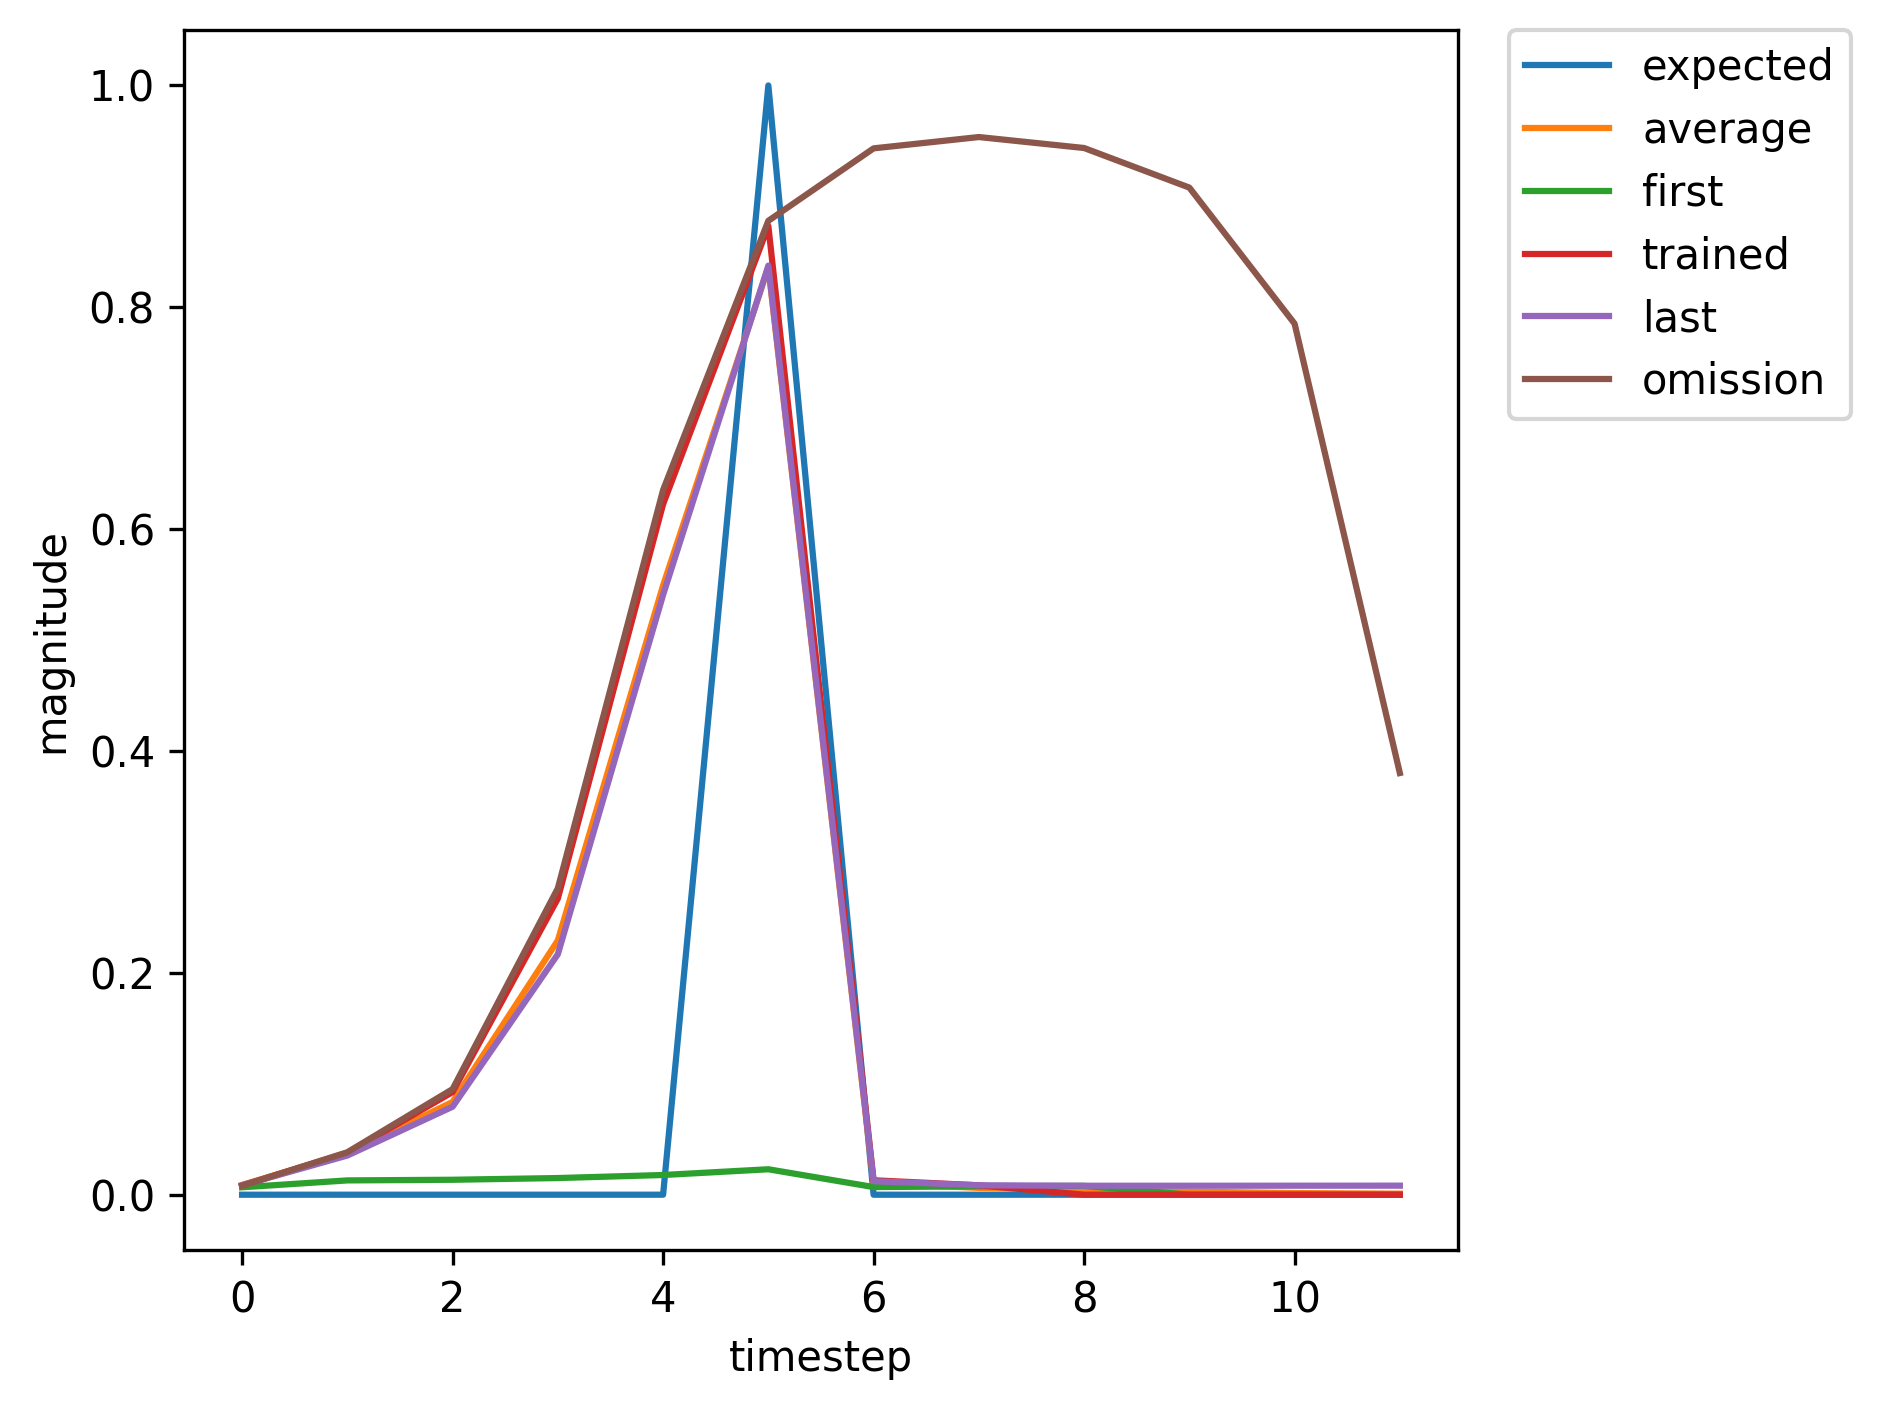

The data file committed next to this chart (first rows):
, input, expected_output, network_output
0, 1.0, 0, 0.006693
1, 0.0, 0, 0.01289
2, 0.0, 0, 0.01347
3, 0.0, 0, 0.01501
4, 0.0, 0, 0.01776
5, 2.0, 1, 0.02293
6, 0.0, 0, 0.006887
7, 0.0, 0, 0.007542
8, 0.0, 0, 0.007958
9, 1.0, 0, 0.008037
10, 0.0, 0, 0.03424
11, 0.0, 0, 0.07791
12, 0.0, 0, 0.215
13, 0.0, 0, 0.539
14, 2.0, 1, 0.8375
15, 0.0, 0, 0.01215
16, 0.0, 0, 0.008514
17, 1.0, 0, 0.008077
18, 0.0, 0, 0.03426
19, 0.0, 0, 0.07769
20, 0.0, 0, 0.214
21, 0.0, 0, 0.5369
22, 2.0, 1, 0.8364
23, 0.0, 0, 0.01213
24, 1.0, 0, 0.008515
25, 0.0, 0, 0.03414
26, 0.0, 0, 0.07439
27, 0.0, 0, 0.1991
28, 0.0, 0, 0.5072
29, 2.0, 1, 0.8204
30, 0.0, 0, 0.01182
31, 0.0, 0, 0.008528
32, 0.0, 0, 0.008114
33, 1.0, 0, 0.008118
34, 0.0, 0, 0.0363
35, 0.0, 0, 0.08655
36, 0.0, 0, 0.2458
37, 0.0, 0, 0.5911
38, 2.0, 1, 0.8608
39, 0.0, 0, 0.01268
40, 0.0, 0, 0.008479
41, 0.0, 0, 0.008017
42, 1.0, 0, 0.00803
43, 0.0, 0, 0.0339
44, 0.0, 0, 0.07649
45, 0.0, 0, 0.2098
46, 0.0, 0, 0.5295
47, 2.0, 1, 0.8328
48, 0.0, 0, 0.01206
49, 0.0, 0, 0.00852
50, 0.0, 0, 0.008089
51, 0.0, 0, 0.008094
52, 0.0, 0, 0.008129
53, 1.0, 0, 0.008163
54, 0.0, 0, 0.03767
55, 0.0, 0, 0.09255
56, 0.0, 0, 0.267
57, 0.0, 0, 0.6225
58, 2.0, 1, 0.8732
59, 0.0, 0, 0.01301
... 388 more rows
